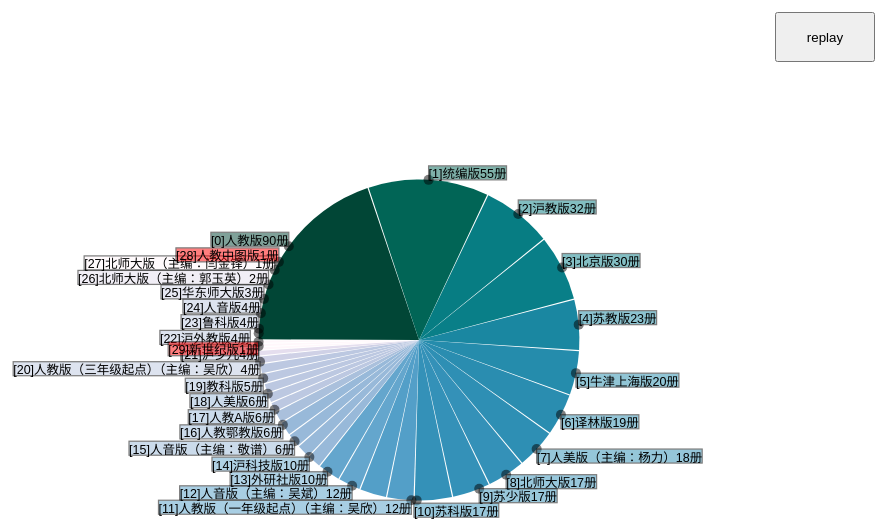
D3 v5 page, settled after 360 driven frames (6 s of simulated time); the page loaded 1 data file(s).


      const size = 600;
      const radius = 128;
      const orbits = [radius, 150, [150, 170]];

      (async function () {
        const svg = d3
          .select(document.body)
          .append("svg")
          .attr("width", "100%")
          .attr("height", "100%")
          .attr("viewBox", [-size / 2, -size / 2, size, size]);

        const sample1 = await d3.json("./sample1.json");
        const pie = d3
          .pie()
          .startAngle(-0.5 * Math.PI)
          .endAngle(1.5 * Math.PI)
          .padAngle(1 / radius)(sample1.values);

        const color = d3
          .scaleSequentialLog(d3.interpolatePuBuGn)
          .domain([
            sample1.values[sample1.values.length - 1],
            sample1.values[0],
          ]);

        const dimensions = [];

        svg
          .append("g")
          .attr("class", "arc")
          .attr("stroke", "none")
          .attr("stroke-width", 1)
          .attr("stroke-linejoin", "round")
          .selectAll("path")
          .data(pie)
          .join("path")
          .attr("fill", (d) => color(d.value))
          .attr("d", d3.arc().innerRadius(0).outerRadius(radius));

        svg
          .append("g")
          .attr("class", "labels")
          .attr("font-family", "sans-serif")
          .attr("font-size", 10)
          .selectAll("g.label")
          .data(pie)
          .join("g")
          .attr("class", "label")
          .attr("id", (d) => `_${d.index}`)
          .call((s) => {
            s.append("circle")
              .attr("r", 4)
              .attr("fill", "black")
              .attr("opacity", 0.5);
            s.append("rect")
              .attr("fill", (d) => color(d.value))
              .attr("stroke", "black")
              .attr("stroke-width", 1)
              .attr("opacity", 0.5);
            s.append("text")
              .text(
                (d) => `[${[d.index]}]${sample1.labels[d.index]}${d.value}册`
              )
              .attr("dy", "1em")
              .each(function () {
                dimensions.push(this.getBBox());
              });
          });

        const createTransition = (name, duration) => {
          let finishedCallback;
          const finishedPromise = new Promise((res, _rej) => {
            finishedCallback = res;
          });

          const t = d3
            .transition(name)
            .duration(duration)
            .on("end", () => finishedCallback());

          return [t, finishedPromise];
        };

        const updateLabel = (label, box, duration = 250) => {
          const { translateX, translateY, width, height, mx, dx, my, dy } = box;
          const x = mx + dx;
          const y = my + dy;

          const [t, finishedPromise] = createTransition(box.i, duration);

          label
            .transition(t)
            .attr("transform", `translate(${translateX},${translateY})`);

          label.select("text").transition(t).attr("x", x).attr("y", y);

          label
            .select("rect")
            .transition(t)
            .attr("x", x)
            .attr("y", y)
            .attr("width", width)
            .attr("height", height);

          return finishedPromise;
        };

        const updateAllLabels = (resolver, duration = 250) => {
          const promises = [];
          svg.selectAll("g.label").each(function (_d, i) {
            this.classList.remove("collided");
            this.classList.remove("resolved");
            promises.push(
              updateLabel(d3.select(this), resolver.boxes[i]),
              duration
            );
          });
          return Promise.all(promises);
        };

        const highlightCollided = (resolver, duration = 1000) => {
          const resolved = resolver.resolved;
          svg
            .selectAll("g.label")
            .attr("class", (_d, i) =>
              i >= resolved ? "collided label" : "resolved label"
            );
          return new Promise((resolve) => setTimeout(resolve, duration));
        };

        const resolveOverlappingLabels = async (resolver) => {
          for (const box of resolver.resolve()) {
            const label = svg.select(`#_${box.i}`);
            await updateLabel(label, box);
          }
        };

        const replay = async () => {
          for (const radius of orbits) {
            const resolver = stirpie(dimensions, pie, radius);
            await updateAllLabels(resolver);
            await resolveOverlappingLabels(resolver);
            await highlightCollided(resolver);
          }
        };

        replay();
        const button = document.createElement("button");
        button.addEventListener("click", replay);
        button.textContent = "replay";
        button.type = "button";
        document.body.appendChild(button);
      })();
    
// ── ../stirpie.js
(function (global, factory) {
    typeof exports === 'object' && typeof module !== 'undefined' ? module.exports = factory() :
    typeof define === 'function' && define.amd ? define(factory) :
    (global = typeof globalThis !== 'undefined' ? globalThis : global || self, global.stirpie = factory());
})(this, (function () { 'use strict';

    function quickselect(arr, k, left, right, compare) {
        quickselectStep(arr, k, left || 0, right || (arr.length - 1), compare || defaultCompare);
    }

    function quickselectStep(arr, k, left, right, compare) {

        while (right > left) {
            if (right - left > 600) {
                var n = right - left + 1;
                var m = k - left + 1;
                var z = Math.log(n);
                var s = 0.5 * Math.exp(2 * z / 3);
                var sd = 0.5 * Math.sqrt(z * s * (n - s) / n) * (m - n / 2 < 0 ? -1 : 1);
                var newLeft = Math.max(left, Math.floor(k - m * s / n + sd));
                var newRight = Math.min(right, Math.floor(k + (n - m) * s / n + sd));
                quickselectStep(arr, k, newLeft, newRight, compare);
            }

            var t = arr[k];
            var i = left;
            var j = right;

            swap(arr, left, k);
            if (compare(arr[right], t) > 0) swap(arr, left, right);

            while (i < j) {
                swap(arr, i, j);
                i++;
                j--;
                while (compare(arr[i], t) < 0) i++;
                while (compare(arr[j], t) > 0) j--;
            }

            if (compare(arr[left], t) === 0) swap(arr, left, j);
            else {
                j++;
                swap(arr, j, right);
            }

            if (j <= k) left = j + 1;
            if (k <= j) right = j - 1;
        }
    }

    function swap(arr, i, j) {
        var tmp = arr[i];
        arr[i] = arr[j];
        arr[j] = tmp;
    }

    function defaultCompare(a, b) {
        return a < b ? -1 : a > b ? 1 : 0;
    }

    class RBush {
        constructor(maxEntries = 9) {
            // max entries in a node is 9 by default; min node fill is 40% for best performance
            this._maxEntries = Math.max(4, maxEntries);
            this._minEntries = Math.max(2, Math.ceil(this._maxEntries * 0.4));
            this.clear();
        }

        all() {
            return this._all(this.data, []);
        }

        search(bbox) {
            let node = this.data;
            const result = [];

            if (!intersects$1(bbox, node)) return result;

            const toBBox = this.toBBox;
            const nodesToSearch = [];

            while (node) {
                for (let i = 0; i < node.children.length; i++) {
                    const child = node.children[i];
                    const childBBox = node.leaf ? toBBox(child) : child;

                    if (intersects$1(bbox, childBBox)) {
                        if (node.leaf) result.push(child);
                        else if (contains(bbox, childBBox)) this._all(child, result);
                        else nodesToSearch.push(child);
                    }
                }
                node = nodesToSearch.pop();
            }

            return result;
        }

        collides(bbox) {
            let node = this.data;

            if (!intersects$1(bbox, node)) return false;

            const nodesToSearch = [];
            while (node) {
                for (let i = 0; i < node.children.length; i++) {
                    const child = node.children[i];
                    const childBBox = node.leaf ? this.toBBox(child) : child;

                    if (intersects$1(bbox, childBBox)) {
                        if (node.leaf || contains(bbox, childBBox)) return true;
                        nodesToSearch.push(child);
                    }
                }
                node = nodesToSearch.pop();
            }

            return false;
        }

        load(data) {
            if (!(data && data.length)) return this;

            if (data.length < this._minEntries) {
                for (let i = 0; i < data.length; i++) {
                    this.insert(data[i]);
                }
                return this;
            }

            // recursively build the tree with the given data from scratch using OMT algorithm
            let node = this._build(data.slice(), 0, data.length - 1, 0);

            if (!this.data.children.length) {
                // save as is if tree is empty
                this.data = node;

            } else if (this.data.height === node.height) {
                // split root if trees have the same height
                this._splitRoot(this.data, node);

            } else {
                if (this.data.height < node.height) {
                    // swap trees if inserted one is bigger
                    const tmpNode = this.data;
                    this.data = node;
                    node = tmpNode;
                }

                // insert the small tree into the large tree at appropriate level
                this._insert(node, this.data.height - node.height - 1, true);
            }

            return this;
        }

        insert(item) {
            if (item) this._insert(item, this.data.height - 1);
            return this;
        }

        clear() {
            this.data = createNode([]);
            return this;
        }

        remove(item, equalsFn) {
            if (!item) return this;

            let node = this.data;
            const bbox = this.toBBox(item);
            const path = [];
            const indexes = [];
            let i, parent, goingUp;

            // depth-first iterative tree traversal
            while (node || path.length) {

                if (!node) { // go up
                    node = path.pop();
                    parent = path[path.length - 1];
                    i = indexes.pop();
                    goingUp = true;
                }

                if (node.leaf) { // check current node
                    const index = findItem(item, node.children, equalsFn);

                    if (index !== -1) {
                        // item found, remove the item and condense tree upwards
                        node.children.splice(index, 1);
                        path.push(node);
                        this._condense(path);
                        return this;
                    }
                }

                if (!goingUp && !node.leaf && contains(node, bbox)) { // go down
                    path.push(node);
                    indexes.push(i);
                    i = 0;
                    parent = node;
                    node = node.children[0];

                } else if (parent) { // go right
                    i++;
                    node = parent.children[i];
                    goingUp = false;

                } else node = null; // nothing found
            }

            return this;
        }

        toBBox(item) { return item; }

        compareMinX(a, b) { return a.minX - b.minX; }
        compareMinY(a, b) { return a.minY - b.minY; }

        toJSON() { return this.data; }

        fromJSON(data) {
            this.data = data;
            return this;
        }

        _all(node, result) {
            const nodesToSearch = [];
            while (node) {
                if (node.leaf) result.push(...node.children);
                else nodesToSearch.push(...node.children);

                node = nodesToSearch.pop();
            }
            return result;
        }

        _build(items, left, right, height) {

            const N = right - left + 1;
            let M = this._maxEntries;
            let node;

            if (N <= M) {
                // reached leaf level; return leaf
                node = createNode(items.slice(left, right + 1));
                calcBBox(node, this.toBBox);
                return node;
            }

            if (!height) {
                // target height of the bulk-loaded tree
                height = Math.ceil(Math.log(N) / Math.log(M));

                // target number of root entries to maximize storage utilization
                M = Math.ceil(N / Math.pow(M, height - 1));
            }

            node = createNode([]);
            node.leaf = false;
            node.height = height;

            // split the items into M mostly square tiles

            const N2 = Math.ceil(N / M);
            const N1 = N2 * Math.ceil(Math.sqrt(M));

            multiSelect(items, left, right, N1, this.compareMinX);

            for (let i = left; i <= right; i += N1) {

                const right2 = Math.min(i + N1 - 1, right);

                multiSelect(items, i, right2, N2, this.compareMinY);

                for (let j = i; j <= right2; j += N2) {

                    const right3 = Math.min(j + N2 - 1, right2);

                    // pack each entry recursively
                    node.children.push(this._build(items, j, right3, height - 1));
                }
            }

            calcBBox(node, this.toBBox);

            return node;
        }

        _chooseSubtree(bbox, node, level, path) {
            while (true) {
                path.push(node);

                if (node.leaf || path.length - 1 === level) break;

                let minArea = Infinity;
                let minEnlargement = Infinity;
                let targetNode;

                for (let i = 0; i < node.children.length; i++) {
                    const child = node.children[i];
                    const area = bboxArea(child);
                    const enlargement = enlargedArea(bbox, child) - area;

                    // choose entry with the least area enlargement
                    if (enlargement < minEnlargement) {
                        minEnlargement = enlargement;
                        minArea = area < minArea ? area : minArea;
                        targetNode = child;

                    } else if (enlargement === minEnlargement) {
                        // otherwise choose one with the smallest area
                        if (area < minArea) {
                            minArea = area;
                            targetNode = child;
                        }
                    }
                }

                node = targetNode || node.children[0];
            }

            return node;
        }

        _insert(item, level, isNode) {
            const bbox = isNode ? item : this.toBBox(item);
            const insertPath = [];

            // find the best node for accommodating the item, saving all nodes along the path too
            const node = this._chooseSubtree(bbox, this.data, level, insertPath);

            // put the item into the node
            node.children.push(item);
            extend(node, bbox);

            // split on node overflow; propagate upwards if necessary
            while (level >= 0) {
                if (insertPath[level].children.length > this._maxEntries) {
                    this._split(insertPath, level);
                    level--;
                } else break;
            }

            // adjust bboxes along the insertion path
            this._adjustParentBBoxes(bbox, insertPath, level);
        }

        // split overflowed node into two
        _split(insertPath, level) {
            const node = insertPath[level];
            const M = node.children.length;
            const m = this._minEntries;

            this._chooseSplitAxis(node, m, M);

            const splitIndex = this._chooseSplitIndex(node, m, M);

            const newNode = createNode(node.children.splice(splitIndex, node.children.length - splitIndex));
            newNode.height = node.height;
            newNode.leaf = node.leaf;

            calcBBox(node, this.toBBox);
            calcBBox(newNode, this.toBBox);

            if (level) insertPath[level - 1].children.push(newNode);
            else this._splitRoot(node, newNode);
        }

        _splitRoot(node, newNode) {
            // split root node
            this.data = createNode([node, newNode]);
            this.data.height = node.height + 1;
            this.data.leaf = false;
            calcBBox(this.data, this.toBBox);
        }

        _chooseSplitIndex(node, m, M) {
            let index;
            let minOverlap = Infinity;
            let minArea = Infinity;

            for (let i = m; i <= M - m; i++) {
                const bbox1 = distBBox(node, 0, i, this.toBBox);
                const bbox2 = distBBox(node, i, M, this.toBBox);

                const overlap = intersectionArea(bbox1, bbox2);
                const area = bboxArea(bbox1) + bboxArea(bbox2);

                // choose distribution with minimum overlap
                if (overlap < minOverlap) {
                    minOverlap = overlap;
                    index = i;

                    minArea = area < minArea ? area : minArea;

                } else if (overlap === minOverlap) {
                    // otherwise choose distribution with minimum area
                    if (area < minArea) {
                        minArea = area;
                        index = i;
                    }
                }
            }

            return index || M - m;
        }

        // sorts node children by the best axis for split
        _chooseSplitAxis(node, m, M) {
            const compareMinX = node.leaf ? this.compareMinX : compareNodeMinX;
            const compareMinY = node.leaf ? this.compareMinY : compareNodeMinY;
            const xMargin = this._allDistMargin(node, m, M, compareMinX);
            const yMargin = this._allDistMargin(node, m, M, compareMinY);

            // if total distributions margin value is minimal for x, sort by minX,
            // otherwise it's already sorted by minY
            if (xMargin < yMargin) node.children.sort(compareMinX);
        }

        // total margin of all possible split distributions where each node is at least m full
        _allDistMargin(node, m, M, compare) {
            node.children.sort(compare);

            const toBBox = this.toBBox;
            const leftBBox = distBBox(node, 0, m, toBBox);
            const rightBBox = distBBox(node, M - m, M, toBBox);
            let margin = bboxMargin(leftBBox) + bboxMargin(rightBBox);

            for (let i = m; i < M - m; i++) {
                const child = node.children[i];
                extend(leftBBox, node.leaf ? toBBox(child) : child);
                margin += bboxMargin(leftBBox);
            }

            for (let i = M - m - 1; i >= m; i--) {
                const child = node.children[i];
                extend(rightBBox, node.leaf ? toBBox(child) : child);
                margin += bboxMargin(rightBBox);
            }

            return margin;
        }

        _adjustParentBBoxes(bbox, path, level) {
            // adjust bboxes along the given tree path
            for (let i = level; i >= 0; i--) {
                extend(path[i], bbox);
            }
        }

        _condense(path) {
            // go through the path, removing empty nodes and updating bboxes
            for (let i = path.length - 1, siblings; i >= 0; i--) {
                if (path[i].children.length === 0) {
                    if (i > 0) {
                        siblings = path[i - 1].children;
                        siblings.splice(siblings.indexOf(path[i]), 1);

                    } else this.clear();

                } else calcBBox(path[i], this.toBBox);
            }
        }
    }

    function findItem(item, items, equalsFn) {
        if (!equalsFn) return items.indexOf(item);

        for (let i = 0; i < items.length; i++) {
            if (equalsFn(item, items[i])) return i;
        }
        return -1;
    }

    // calculate node's bbox from bboxes of its children
    function calcBBox(node, toBBox) {
        distBBox(node, 0, node.children.length, toBBox, node);
    }

    // min bounding rectangle of node children from k to p-1
    function distBBox(node, k, p, toBBox, destNode) {
        if (!destNode) destNode = createNode(null);
        destNode.minX = Infinity;
        destNode.minY = Infinity;
        destNode.maxX = -Infinity;
        destNode.maxY = -Infinity;

        for (let i = k; i < p; i++) {
            const child = node.children[i];
            extend(destNode, node.leaf ? toBBox(child) : child);
        }

        return destNode;
    }

    function extend(a, b) {
        a.minX = Math.min(a.minX, b.minX);
        a.minY = Math.min(a.minY, b.minY);
        a.maxX = Math.max(a.maxX, b.maxX);
        a.maxY = Math.max(a.maxY, b.maxY);
        return a;
    }

    function compareNodeMinX(a, b) { return a.minX - b.minX; }
    function compareNodeMinY(a, b) { return a.minY - b.minY; }

    function bboxArea(a)   { return (a.maxX - a.minX) * (a.maxY - a.minY); }
    function bboxMargin(a) { return (a.maxX - a.minX) + (a.maxY - a.minY); }

    function enlargedArea(a, b) {
        return (Math.max(b.maxX, a.maxX) - Math.min(b.minX, a.minX)) *
               (Math.max(b.maxY, a.maxY) - Math.min(b.minY, a.minY));
    }

    function intersectionArea(a, b) {
        const minX = Math.max(a.minX, b.minX);
        const minY = Math.max(a.minY, b.minY);
        const maxX = Math.min(a.maxX, b.maxX);
        const maxY = Math.min(a.maxY, b.maxY);

        return Math.max(0, maxX - minX) *
               Math.max(0, maxY - minY);
    }

    function contains(a, b) {
        return a.minX <= b.minX &&
               a.minY <= b.minY &&
               b.maxX <= a.maxX &&
               b.maxY <= a.maxY;
    }

    function intersects$1(a, b) {
        return b.minX <= a.maxX &&
               b.minY <= a.maxY &&
               b.maxX >= a.minX &&
               b.maxY >= a.minY;
    }

    function createNode(children) {
        return {
            children,
            height: 1,
            leaf: true,
            minX: Infinity,
            minY: Infinity,
            maxX: -Infinity,
            maxY: -Infinity
        };
    }

    // sort an array so that items come in groups of n unsorted items, with groups sorted between each other;
    // combines selection algorithm with binary divide & conquer approach

    function multiSelect(arr, left, right, n, compare) {
        const stack = [left, right];

        while (stack.length) {
            right = stack.pop();
            left = stack.pop();

            if (right - left <= n) continue;

            const mid = left + Math.ceil((right - left) / n / 2) * n;
            quickselect(arr, mid, left, right, compare);

            stack.push(left, mid, mid, right);
        }
    }

    const fullArc = 2 * Math.PI;

    function degreeToArc(x) {
      return (x / 360) * fullArc;
    }

    function quadrant(arc) {
      const n = normalize(arc) / fullArc;
      return n < 0.25 ? 1 : n < 0.5 ? 2 : n < 0.75 ? 3 : 4;
    }

    function normalize(arc) {
      return arc < 0
        ? normalize(arc + fullArc)
        : arc < fullArc
        ? arc
        : normalize(arc - fullArc);
    }

    function intersects(a, b) {
      return (
        b.minX <= a.maxX && b.minY <= a.maxY && b.maxX >= a.minX && b.maxY >= a.minY
      );
    }

    function crossover(a, b, dir = 1) {
      const rawA = a.angle - a.rotate;
      const rawB = b.angle - b.rotate;
      const sign = dir >= 0 ? 1 : -1;
      const rawDistance = sign * (rawA - rawB);
      return rawDistance < 0
        ? undefined
        : Math.abs(a.rotate - b.rotate) + rawDistance > fullArc;
    }

    class ResolveError extends Error {
      constructor(message, index) {
        super(message);
        this.index = index;
      }
    }

    class PieCollision {
      static defaultConfig = {
        max: degreeToArc(80), // the max angle in arc
        inc: degreeToArc(1), // the increment of angle in arc
        debug: false,
        measure: false,
        verticalAlign: "auto", // auto, middle
        angleOffset: -Math.PI / 2, // the zero arc of d3.arc is actually -pi/2
      };

      constructor(dimensions, pie, radius, config) {
        this.pie = pie;
        this.radius = radius;
        this.config = Object.assign({ ...PieCollision.defaultConfig }, config);
        this.boxes = dimensions.map((d, i) =>
          this._set({
            i,
            width: d.width,
            height: d.height,
            rotate: 0,
            dir: 0, // direction, 1 for clockwise, -1 for counterclockwise
            mx: 0, // move in x-aixs
            my: 0, // move in y-axis
            dx: 0, // delta in x-axis
            dy: 0, // delta in y-axis
            ax: Math.atan(d.width / this.rx), // angle in x-axis
            ay: Math.atan(d.height / this.ry), // angle in y-axis,
          })
        );

        this._hinc = this.ry * Math.tan(this.config.inc);
        this._vinc = this.rx * Math.tan(this.config.inc);
        this._tree = new (this.config.RBush || window.RBush)();
        this._tree.load(this.boxes);
        this._collided = null;
        this._resolved = null;
      }

      get radius() {
        return this._radius;
      }

      set radius(v) {
        this._radius = v;
        // we don't use the definition of major/minor radius which depends on size
        if (Array.isArray(v)) {
          [this.rx, this.ry = this.rx] = v;
        } else {
          this.rx = this.ry = v;
        }
      }

      get collided() {
        if (this._collided) {
          return this._collided;
        }

        this._collided = this.boxes
          .filter((item) => this._hasCollidedWithOthers(item))
          .map((item) => item.i);
        return this._collided;
      }

      get resolved() {
        if (this._resolved === null) {
          let k = this.collided[1];
          if (!k) {
            k = this.boxes.length;
          } else {
            while (
              k < this.boxes.length &&
              !this._hasCollidedWithBefore(this.boxes[k])
            ) {
              ++k;
            }
          }

          this._resolved = k;
        }
        return this._resolved;
      }

      _angle(i, rotate = 0) {
        const { startAngle, endAngle } = this.pie[i];
        return (startAngle + endAngle) / 2 + rotate;
      }

      _betweenQuadrant12(item, q, angleHat) {
        const { quadrant, ax } = item;
        if (quadrant === 1 && q === 2 && angleHat < (ax + Math.PI) / 2) {
          item.mx = -this._hinc;
          item.my = this._vinc;
        } else if (quadrant === 2 && q === 1 && angleHat > (Math.PI - ax) / 2) {
          item.mx = this._hinc;
          item.my = this._vinc;
        } else {
          return false;
        }
        return true;
      }

      _betweenQuadrant23(item, q, angleHat) {
        const { quadrant, ay } = item;
        if (quadrant === 2 && q === 3 && angleHat < Math.PI + ay / 2) {
          item.mx = -this._hinc;
          item.my = -this._vinc;
        } else if (quadrant === 3 && q === 2 && angleHat > Math.PI - ay / 2) {
          item.mx = -this._hinc;
          item.my = this._vinc;
        } else {
          return false;
        }
        return true;
      }

      _betweenQuadrant34(item, q, angleHat) {
        const { quadrant, ay } = item;
        if (quadrant === 3 && q === 4 && angleHat < (3 * Math.PI + ay) / 2) {
          item.mx = this._hinc;
          item.my = -this._vinc;
        } else if (quadrant === 4 && q === 3 && angleHat > (3 * Math.PI - ay) / 2) {
          item.mx = -this._hinc;
          item.my = -this._vinc;
        } else {
          return false;
        }
        return true;
      }

      _betweenQuadrant41(item, q, angleHat) {
        const { quadrant, ay } = item;
        if (quadrant === 4 && q === 1 && angleHat < ay / 2) {
          item.mx = this._hinc;
          item.my = this._vinc;
        } else if (quadrant === 1 && q === 4 && angleHat > 2 * Math.PI - ay / 2) {
          item.mx = this._hinc;
          item.my = -this._vinc;
        } else {
          return false;
        }
        return true;
      }

      _horizontally(item, angleHat) {
        if (!item.mx) {
          return false;
        }

        const { dir, ax } = item;
        if (
          ((Math.PI - ax) / 2 < angleHat && angleHat < (Math.PI + ax) / 2) ||
          ((Math.PI * 3 - ax) / 2 < angleHat && angleHat < (Math.PI * 3 + ax) / 2)
        ) {
          item.mx += dir < 0 ? this._hinc : -this._hinc;
        } else {
          return false;
        }

        return true;
      }

      _vertically(item, angleHat) {
        if (!item.my) {
          return false;
        }

        const { dir, ay } = item;
        if (
          (Math.PI - ay / 2 < angleHat && angleHat < Math.PI + ay / 2) ||
          (0 < angleHat && angleHat < ay / 2) ||
          (Math.PI * 2 - ay / 2 < angleHat && angleHat < Math.PI * 2)
        ) {
          item.mx += dir < 0 ? this._hinc : -this._hinc;
        } else {
          return false;
        }

        return true;
      }

      _move(item, q, angleHat) {
        const { width, height } = item;

        if (
          !(
            this._betweenQuadrant12(item, q, angleHat) ||
            this._betweenQuadrant23(item, q, angleHat) ||
            this._horizontally(item, angleHat) ||
            this._vertically(item, angleHat) ||
            this._betweenQuadrant34(item, q, angleHat) ||
            this._betweenQuadrant41(item, q, angleHat)
          )
        ) {
          item.mx = item.my = 0;
          item.dx = q === 2 || q === 3 ? -width : 0;
          item.dy =
            this.config.verticalAlign === "middle"
              ? -height / 2
              : q >= 3
              ? -height
              : 0;
        }
      }

      _max(i) {
        if (typeof this.config.max === "number") {
          return this.config.max;
        }
        return this.config.max(i);
      }

      _set(item) {
        const angle = this._angle(item.i, item.rotate);
        const angleHat = normalize(angle + this.config.angleOffset);
        const q = quadrant(angleHat);

        this._move(item, q, angleHat);
        const x = item.mx + item.dx;
        const y = item.my + item.dy;

        const translateX = Math.cos(angleHat) * this.rx;
        const translateY = Math.sin(angleHat) * this.ry;

        // to reflect the translated center point in d3.arc
        item.translateX = translateX;
        item.translateY = translateY;
        item.angle = angle;
        item.quadrant = q;

        // to be used by rbush
        item.minX = translateX + x;
        item.maxX = translateX + x + item.width;
        item.minY = translateY + y;
        item.maxY = translateY + y + item.height;

        if (this.config.measure && !item.metric) {
          item.metric = { search: 0, mutation: 0 };
        }

        return item;
      }

      _rotate(item, inc, margin) {
        const rotate = item.rotate + inc;
        const max = this._max(item.i);
        if (Math.abs(rotate) > max) {
          throw new ResolveError(
            `The item[${
          item.i
        }] will exceed the mutable extent: Math.abs(${item.rotate.toFixed(
          3
        )} + ${inc.toFixed(3)}) > ${max.toFixed(3)}`,
            item.i
          );
        }

        const dry = this._set({ ...item, rotate, dir: inc >= 0 ? 1 : -1 });
        if (margin && (intersects(dry, margin) || crossover(dry, margin, inc))) {
          throw new ResolveError(
            `The item[${item.i}] will touch over the margin item[${margin.i}]`,
            item.i
          );
        }

        this._tree.remove(item, (a, b) => a.i === b.i);
        Object.assign(item, dry);
        if (this.config.measure) {
          item.metric.mutation += 1;
        }
        this._tree.insert(item);

        // clear cache
        this._collided = null;
        this._resolved = null;
      }

      _hasCollidedWithBefore = (item) => {
        if (this.config.measure) {
          item.metric.search += 1;
        }
        return this._tree.search(item).filter((v) => v.i < item.i).length;
      };

      _hasCollidedWithBehind = (item) => {
        if (this.config.measure) {
          item.metric.search += 1;
        }
        return this._tree.search(item).filter((v) => v.i > item.i).length;
      };

      _hasCollidedWithOthers = (item) => {
        if (this.config.measure) {
          item.metric.search += 1;
        }
        return this._tree.search(item).filter((v) => v.i !== item.i).length;
      };

      // return [whether to continue, rotated node]
      _doRotate(k, inc, margin, collidedWith) {
        const curr = this.boxes[k];
        const rotate = curr.rotate;
        let toContinue = k < this.boxes.length - 1;

        try {
          while (collidedWith(curr)) {
            this._rotate(curr, inc, margin);
          }
        } catch (error) {
          if (error instanceof ResolveError) {
            toContinue = false;
            if (this.config.debug) {
              console.debug(error.message);
            }
          } else {
            throw error;
          }
        }

        return [toContinue, rotate !== curr.rotate ? curr : null];
      }

      *resolver() {
        if (!this.collided.length) {
          return;
        }

        let again;
        let inc = -this.config.inc;

        for (let k = this.collided[0]; k < this.boxes.length; ++k) {
          const [toContinue, rotatedNode] = this._doRotate(
            k,
            inc,
            inc < 0 ? this.boxes[k - 1] : this.boxes[0],
            inc < 0 ? this._hasCollidedWithBehind : this._hasCollidedWithBefore
          );

          if (this.config.debug) {
            console.debug(
              `did rotate:
            k=${k}
            inc=${inc}
            toContinue=${toContinue}
            rotated=${rotatedNode?.rotate}
            again=${again}`
            );
          }

          if (rotatedNode) {
            yield rotatedNode;
          }

          if (!toContinue) {
            // go to opposite direction
            inc = -inc;
          } else if (!rotatedNode && again !== k) {
            // try again in opposite direction
            again = k--;
            inc = -inc;
          }
        }
      }

      resolve(all) {
        if (all) {
          const resolver = this.resolver();
          while (!resolver.next().done) {}
          return this;
        }

        const self = this;
        return {
          *[Symbol.iterator]() {
            yield* self.resolver.apply(self);
          },
        };
      }

      point(x, y) {
        const result = this._tree.search({ minX: x, maxX: x, minY: y, maxY: y });
        return result.length ? result : null;
      }
    }

    PieCollision.defaultConfig.RBush = RBush;
    /**
     * Creates a resolver to resolve overlapping labels outside of Pie. The Pie
     * data should be sorted in descending order.
     * @param dimensions The dimensions of array of labels.
     * @param pie If you're using `d3.shape`, simply pass an instance of `d3.pie()`.
     * @param radius The radius of orbit to resolve overlapping, either a circle or an ellipse.
     * @param config The configure of resolving process.
     * @returns The instance of resolver.
     */
    function index (dimensions, pie, radius, config) {
        return new PieCollision(dimensions, pie, radius, config);
    }

    return index;

}));


### data: sample1.json
{
 "values": [
  90,
  55,
  32,
  30,
  23,
  20,
  19,
  18,
  "... 22 more items"
 ],
 "labels": [
  "人教版",
  "统编版",
  "沪教版",
  "北京版",
  "苏教版",
  "牛津上海版",
  "译林版",
  "人美版（主编：杨力）",
  "... 22 more items"
 ]
}